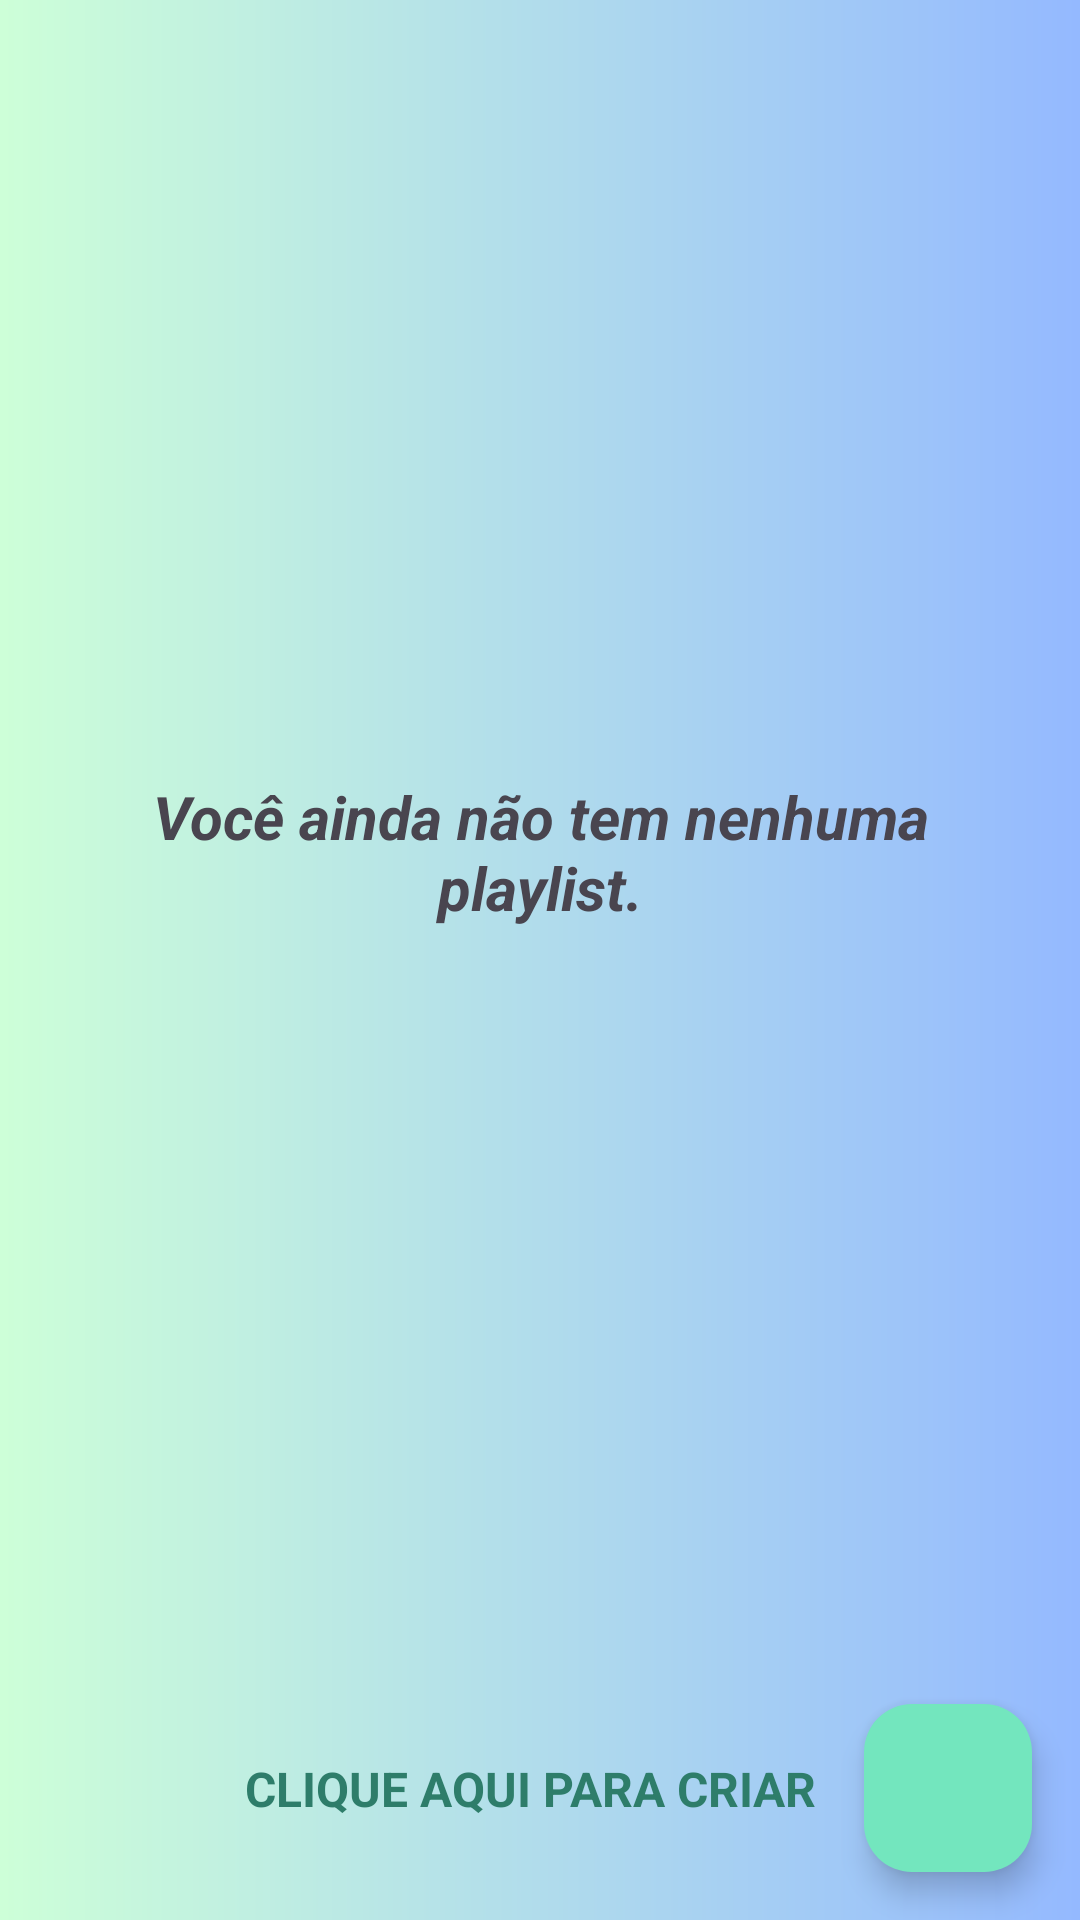

Write the Android layout XML for this screen, with the resource values it uses.
<!-- AndroidManifest.xml: application theme Theme.WCSMMusicPlayer -->
<!-- res/layout/fragment_playlists.xml -->
<?xml version="1.0" encoding="utf-8"?>
<androidx.constraintlayout.widget.ConstraintLayout xmlns:android="http://schemas.android.com/apk/res/android"
    xmlns:app="http://schemas.android.com/apk/res-auto"
    xmlns:tools="http://schemas.android.com/tools"
    android:layout_width="match_parent"
    android:layout_height="match_parent">

    <com.google.android.material.floatingactionbutton.FloatingActionButton
        android:id="@+id/fabCreatePlaylist"
        android:layout_width="wrap_content"
        android:layout_height="wrap_content"
        android:layout_marginEnd="16dp"
        android:layout_marginBottom="16dp"
        android:clickable="true"
        android:src="@drawable/ic_playlist_add_24"
        app:backgroundTint="@color/secondary_dark"
        app:layout_constraintBottom_toBottomOf="parent"
        app:layout_constraintEnd_toEndOf="parent"
        app:tint="@color/white" />

    <TextView
        android:id="@+id/textNoPlaylist"
        android:layout_width="0dp"
        android:layout_height="wrap_content"
        android:layout_marginStart="16dp"
        android:layout_marginEnd="16dp"
        android:gravity="center"
        android:text="Você ainda não tem nenhuma playlist."
        android:textSize="20sp"
        android:textStyle="bold|italic"
        app:layout_constraintBottom_toTopOf="@+id/fabCreatePlaylist"
        app:layout_constraintEnd_toEndOf="parent"
        app:layout_constraintHorizontal_bias="0.5"
        app:layout_constraintStart_toStartOf="parent"
        app:layout_constraintTop_toTopOf="parent" />

    <TextView
        android:id="@+id/textCreatePlaylistHelper"
        android:layout_width="wrap_content"
        android:layout_height="wrap_content"
        android:layout_marginEnd="16dp"
        android:drawableEnd="@drawable/ic_right_24"
        android:drawableTint="@color/secondary_variant"
        android:gravity="center"
        android:text="CLIQUE AQUI PARA CRIAR"
        android:textColor="@color/secondary_variant"
        android:textSize="16sp"
        android:textStyle="bold"
        app:layout_constraintBottom_toBottomOf="@+id/fabCreatePlaylist"
        app:layout_constraintEnd_toStartOf="@+id/fabCreatePlaylist"
        app:layout_constraintTop_toTopOf="@+id/fabCreatePlaylist" />

    <androidx.recyclerview.widget.RecyclerView
        android:id="@+id/rvPlaylists"
        android:layout_width="0dp"
        android:layout_height="0dp"
        android:layout_marginBottom="16dp"
        app:layout_constraintBottom_toTopOf="@+id/fabCreatePlaylist"
        app:layout_constraintEnd_toEndOf="parent"
        app:layout_constraintStart_toStartOf="parent"
        app:layout_constraintTop_toTopOf="parent"
        tools:listitem="@layout/playlist_item" />

</androidx.constraintlayout.widget.ConstraintLayout>
<!-- res/layout/playlist_item.xml (included above) -->
<?xml version="1.0" encoding="utf-8"?>
<androidx.cardview.widget.CardView xmlns:android="http://schemas.android.com/apk/res/android"
    xmlns:app="http://schemas.android.com/apk/res-auto"
    xmlns:tools="http://schemas.android.com/tools"
    android:id="@+id/cdPlaylistItem"
    android:layout_width="match_parent"
    android:layout_height="wrap_content"
    android:layout_marginTop="8dp"
    android:layout_marginBottom="8dp"
    app:cardCornerRadius="15dp">

    <androidx.constraintlayout.widget.ConstraintLayout
        android:layout_width="match_parent"
        android:layout_height="wrap_content"
        android:background="@drawable/app_background_gradient_inverted">

        <ImageView
            android:id="@+id/imageView"
            android:layout_width="60dp"
            android:layout_height="60dp"
            android:layout_marginStart="8dp"
            android:layout_marginTop="8dp"
            android:layout_marginBottom="8dp"
            android:background="@drawable/playlist_buttons_background"
            app:layout_constraintBottom_toBottomOf="parent"
            app:layout_constraintStart_toStartOf="parent"
            app:layout_constraintTop_toTopOf="parent"
            app:srcCompat="@drawable/ic_playlist_icon_24"
            app:tint="@color/white" />

        <TextView
            android:id="@+id/itemPlaylistName"
            android:layout_width="0dp"
            android:layout_height="wrap_content"
            android:layout_marginStart="16dp"
            android:layout_marginTop="8dp"
            android:layout_marginEnd="16dp"
            android:gravity="center"
            android:text="Eletrônicas"
            android:textColor="@color/blueTitle"
            android:textSize="16sp"
            android:textStyle="bold"
            app:layout_constraintEnd_toStartOf="@+id/itemPlaylistBtnEdit"
            app:layout_constraintStart_toEndOf="@+id/imageView"
            app:layout_constraintTop_toTopOf="@+id/imageView" />

        <TextView
            android:id="@+id/textView3"
            android:layout_width="wrap_content"
            android:layout_height="wrap_content"
            android:layout_marginTop="8dp"
            android:text="Músicas:"
            android:textColor="#2B548C"
            app:layout_constraintEnd_toStartOf="@+id/itemPlaylistMusics"
            app:layout_constraintHorizontal_chainStyle="packed"
            app:layout_constraintStart_toStartOf="@+id/itemPlaylistName"
            app:layout_constraintTop_toBottomOf="@+id/itemPlaylistName" />

        <TextView
            android:id="@+id/itemPlaylistMusics"
            android:layout_width="wrap_content"
            android:layout_height="wrap_content"
            android:layout_marginStart="8dp"
            android:layout_marginTop="8dp"
            android:text="8"
            android:textColor="#2B548C"
            app:layout_constraintEnd_toEndOf="@+id/itemPlaylistName"
            app:layout_constraintStart_toEndOf="@+id/textView3"
            app:layout_constraintTop_toBottomOf="@+id/itemPlaylistName" />

        <ImageButton
            android:id="@+id/itemPlaylistBtnDelete"
            android:layout_width="50dp"
            android:layout_height="50dp"
            android:layout_marginTop="8dp"
            android:layout_marginEnd="8dp"
            android:background="@drawable/playlist_buttons_background"
            app:layout_constraintEnd_toEndOf="parent"
            app:layout_constraintTop_toTopOf="parent"
            app:srcCompat="@drawable/ic_remove_24"
            app:tint="#F44336" />

        <ImageButton
            android:id="@+id/itemPlaylistBtnEdit"
            android:layout_width="50dp"
            android:layout_height="50dp"
            android:layout_marginEnd="16dp"
            android:background="@drawable/playlist_buttons_background"
            app:layout_constraintBottom_toBottomOf="@+id/imageView"
            app:layout_constraintEnd_toStartOf="@+id/itemPlaylistBtnDelete"
            app:layout_constraintTop_toTopOf="parent"
            app:srcCompat="@drawable/ic_edit_24"
            app:tint="#FFEB3B" />
    </androidx.constraintlayout.widget.ConstraintLayout>

</androidx.cardview.widget.CardView>
<!-- resources referenced by this layout -->
<resources>
  <color name="blueTitle">#004aad</color>
  <color name="secondary_dark">#73e6be</color>
  <color name="secondary_variant">#2e7d6a</color>
  <color name="white">#FFFFFFFF</color>
  <!-- drawable app_background_gradient_inverted (drawable) -->
  <?xml version="1.0" encoding="utf-8"?>
  <shape xmlns:android="http://schemas.android.com/apk/res/android">
      <gradient
          android:type="linear"
          android:angle="0"
          android:startColor="@color/endGradientColor"
          android:endColor="@color/startGradientColor" />
  </shape>
  <!-- drawable playlist_buttons_background (drawable) -->
  <?xml version="1.0" encoding="utf-8"?>
  <shape android:shape="rectangle"
      xmlns:android="http://schemas.android.com/apk/res/android">
      <solid android:color="@color/secondary_variant" />
  
      <corners android:radius="15dp" />
  </shape>
  <style name="Theme.WCSMMusicPlayer" parent="Base.Theme.WCSMMusicPlayer" />
  <color name="endGradientColor">#94b9ff</color>
  <color name="startGradientColor">#cdffd8</color>
  <style name="Base.Theme.WCSMMusicPlayer" parent="Theme.Material3.DayNight.NoActionBar">
          <item name="colorPrimary">@color/primary</item>
          <item name="colorPrimaryVariant">@color/primary_variant</item>
          <item name="colorSecondary">@color/secondary</item>
          <item name="colorSecondaryVariant">@color/secondary_variant</item>
          <item name="android:colorBackground">@color/background</item>
          <item name="colorSurface">@color/surface</item>
          <item name="colorOnPrimary">@color/on_primary</item>
          <item name="colorOnSecondary">@color/on_secondary</item>
          <item name="colorOnBackground">@color/on_background</item>
          <item name="colorOnSurface">@color/on_surface</item>
          <item name="colorOnError">@color/on_error</item>
  
          <item name="android:windowBackground">@drawable/app_background_gradient</item>
      </style>
  <color name="primary">#6699cc</color>
  <color name="primary_variant">#336699</color>
  <color name="secondary">#4caf9b</color>
  <color name="background">#cdffd8</color>
  <color name="surface">#ffffff</color>
  <color name="on_primary">#ffffff</color>
  <color name="on_secondary">#ffffff</color>
  <color name="on_background">#263238</color>
  <color name="on_surface">#37474f</color>
  <color name="on_error">#ffffff</color>
  <!-- drawable app_background_gradient (drawable) -->
  <?xml version="1.0" encoding="utf-8"?>
  <shape xmlns:android="http://schemas.android.com/apk/res/android">
      <gradient
          android:type="linear"
          android:angle="0"
          android:startColor="#cdffd8"
          android:endColor="#94b9ff" />
  </shape>
</resources>
